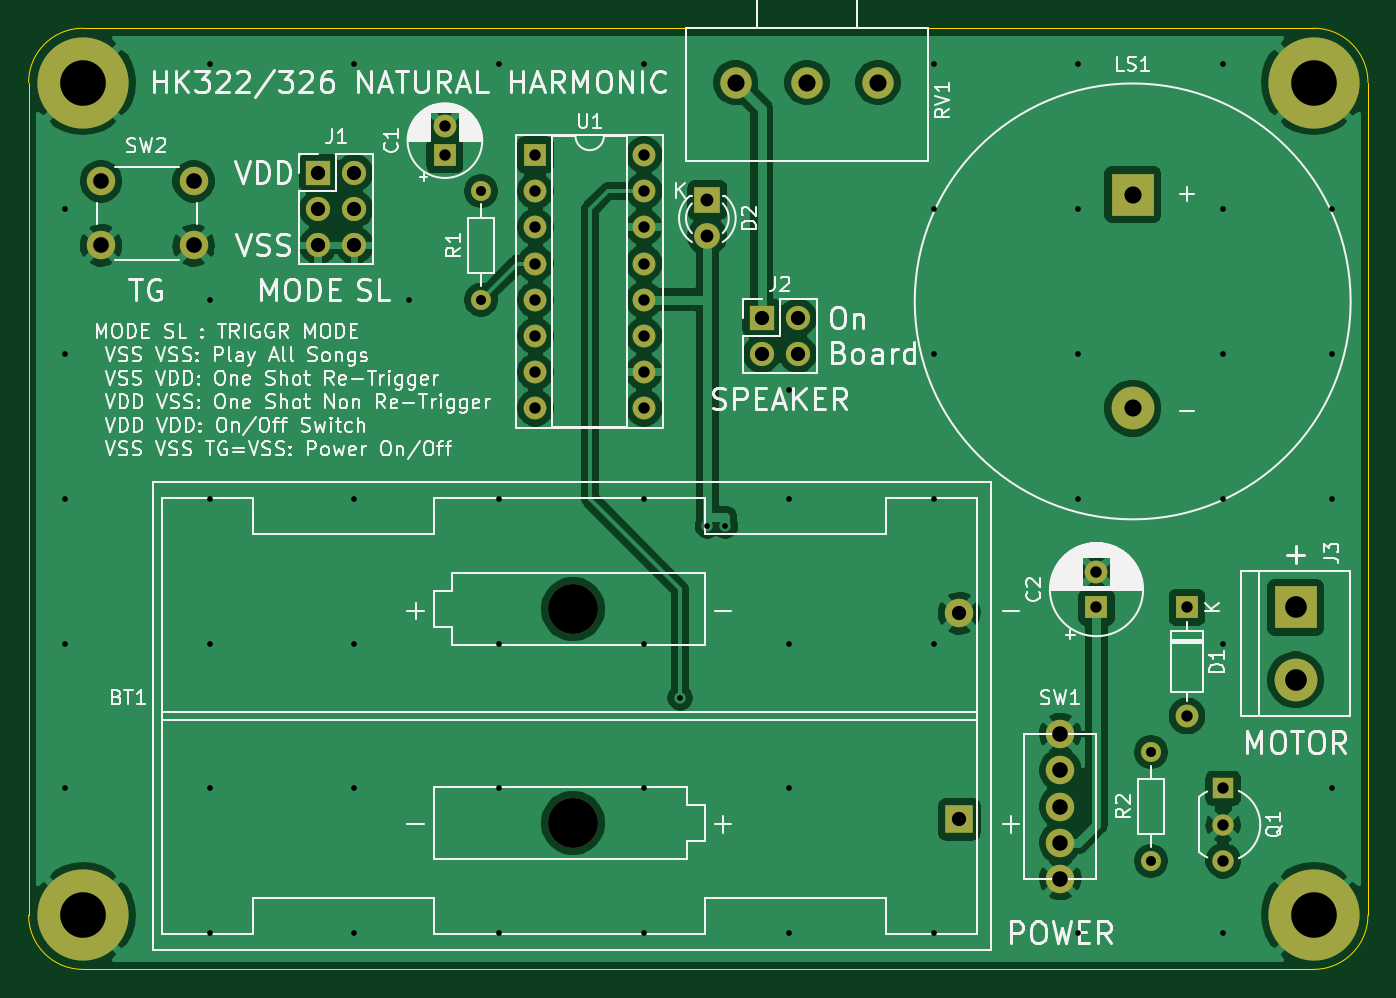
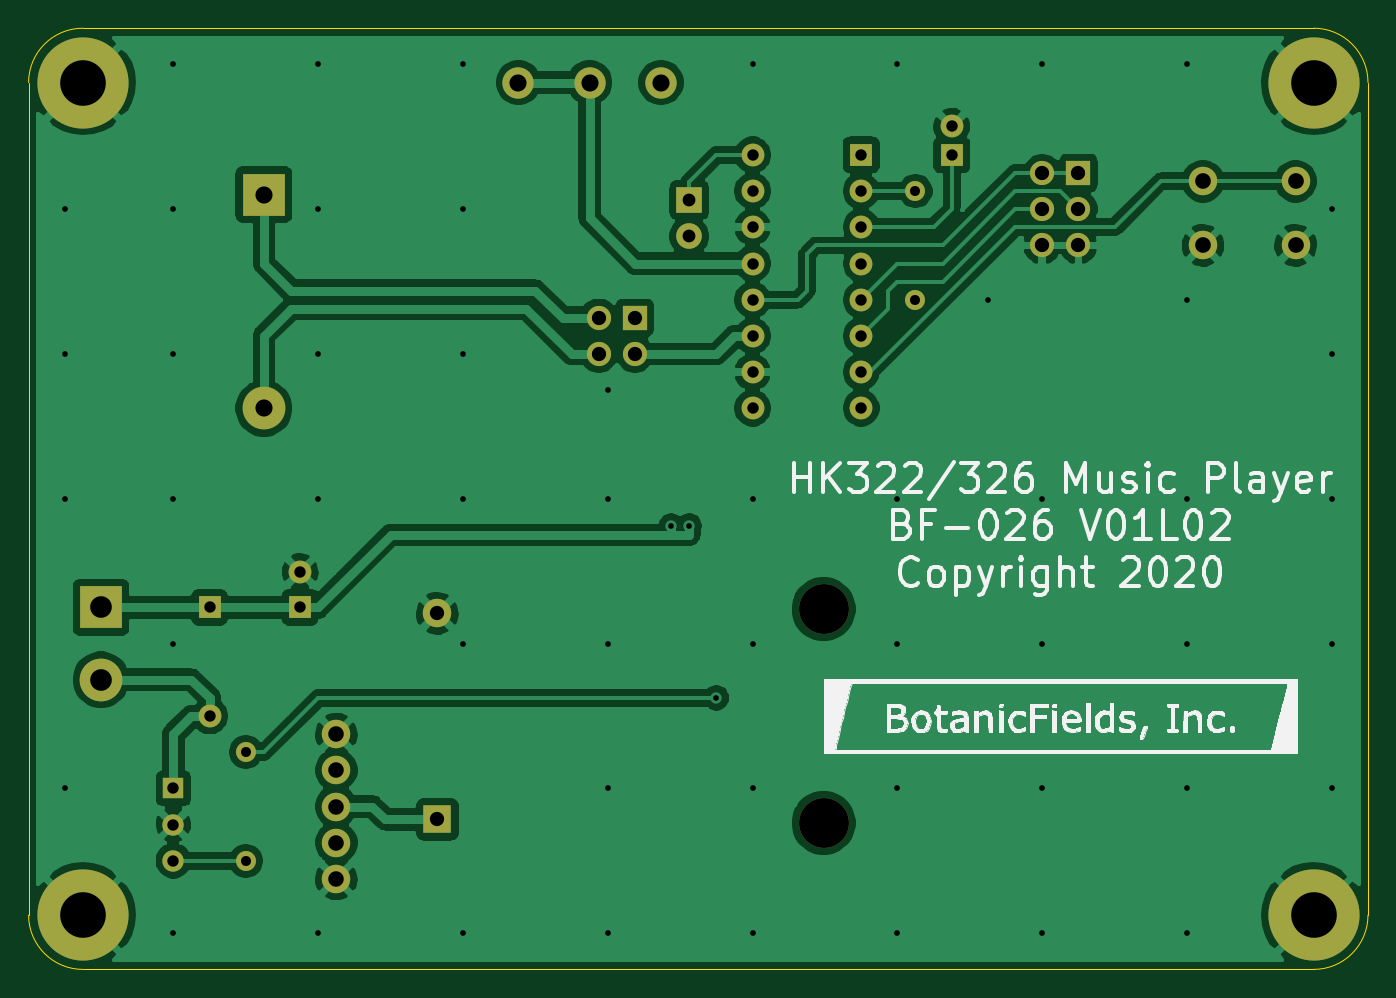
Circuit board: 9 layer files. Board 94.0 x 66.0 mm.
- bottom_copper: bf-026-B_Cu.gbl (114418 bytes)
- bottom_mask: bf-026-B_Mask.gbs (2724 bytes)
- bottom_silk: bf-026-B_SilkS.gbo (55625 bytes)
- outline: bf-026-Edge_Cuts.gm1 (1041 bytes)
- top_copper: bf-026-F_Cu.gtl (114043 bytes)
- top_mask: bf-026-F_Mask.gts (2724 bytes)
- top_silk: bf-026-F_SilkS.gto (83945 bytes)
- drill: bf-026-NPTH.drl (315 bytes)
- drill: bf-026-PTH.drl (2190 bytes)

=== bottom_copper: bf-026-B_Cu.gbl (114418 bytes, source omitted) ===
=== bottom_mask: bf-026-B_Mask.gbs ===
G04 #@! TF.GenerationSoftware,KiCad,Pcbnew,(5.1.9)-1*
G04 #@! TF.CreationDate,2021-01-16T12:12:47+09:00*
G04 #@! TF.ProjectId,bf-026,62662d30-3236-42e6-9b69-6361645f7063,V01L02*
G04 #@! TF.SameCoordinates,Original*
G04 #@! TF.FileFunction,Soldermask,Bot*
G04 #@! TF.FilePolarity,Negative*
%FSLAX46Y46*%
G04 Gerber Fmt 4.6, Leading zero omitted, Abs format (unit mm)*
G04 Created by KiCad (PCBNEW (5.1.9)-1) date 2021-01-16 12:12:47*
%MOMM*%
%LPD*%
G01*
G04 APERTURE LIST*
%ADD10C,1.400000*%
%ADD11O,1.400000X1.400000*%
%ADD12R,1.700000X1.700000*%
%ADD13O,1.700000X1.700000*%
%ADD14C,6.400000*%
%ADD15R,1.600000X1.600000*%
%ADD16C,1.600000*%
%ADD17O,1.600000X1.600000*%
%ADD18R,1.800000X1.800000*%
%ADD19C,1.800000*%
%ADD20R,3.000000X3.000000*%
%ADD21C,3.000000*%
%ADD22C,1.500000*%
%ADD23R,1.500000X1.500000*%
%ADD24C,2.000000*%
%ADD25R,2.000000X2.000000*%
%ADD26C,3.500000*%
%ADD27C,2.200000*%
G04 APERTURE END LIST*
D10*
X158750000Y-80010000D03*
D11*
X158750000Y-72390000D03*
D12*
X147320000Y-71120000D03*
D13*
X149860000Y-71120000D03*
X147320000Y-73660000D03*
X149860000Y-73660000D03*
X147320000Y-76200000D03*
X149860000Y-76200000D03*
D14*
X130810000Y-64770000D03*
X130810000Y-123190000D03*
X217170000Y-123190000D03*
X217170000Y-64770000D03*
D15*
X156210000Y-69850000D03*
D16*
X156210000Y-67850000D03*
D15*
X201930000Y-101600000D03*
D16*
X201930000Y-99100000D03*
D15*
X208280000Y-101600000D03*
D17*
X208280000Y-109220000D03*
D18*
X174625000Y-73025000D03*
D19*
X174625000Y-75565000D03*
D12*
X178435000Y-81280000D03*
D13*
X180975000Y-81280000D03*
X178435000Y-83820000D03*
X180975000Y-83820000D03*
D20*
X215900000Y-101600000D03*
D21*
X215900000Y-106680000D03*
D22*
X210820000Y-116840000D03*
X210820000Y-119380000D03*
D23*
X210820000Y-114300000D03*
D11*
X205740000Y-111760000D03*
D10*
X205740000Y-119380000D03*
D24*
X132080000Y-76200000D03*
X132080000Y-71700000D03*
X138580000Y-76200000D03*
X138580000Y-71700000D03*
D15*
X162560000Y-69850000D03*
D17*
X170180000Y-87630000D03*
X162560000Y-72390000D03*
X170180000Y-85090000D03*
X162560000Y-74930000D03*
X170180000Y-82550000D03*
X162560000Y-77470000D03*
X170180000Y-80010000D03*
X162560000Y-80010000D03*
X170180000Y-77470000D03*
X162560000Y-82550000D03*
X170180000Y-74930000D03*
X162560000Y-85090000D03*
X170180000Y-72390000D03*
X162560000Y-87630000D03*
X170180000Y-69850000D03*
D25*
X192300000Y-116470000D03*
D24*
X192300000Y-102020000D03*
D26*
X165200000Y-101720000D03*
X165200000Y-116720000D03*
D20*
X204470000Y-72630000D03*
D21*
X204470000Y-87630000D03*
D27*
X176610000Y-64770000D03*
X181610000Y-64770000D03*
X186610000Y-64770000D03*
D24*
X199390000Y-113030000D03*
X199390000Y-115570000D03*
X199390000Y-118110000D03*
X199390000Y-110490000D03*
X199390000Y-120650000D03*
M02*

=== bottom_silk: bf-026-B_SilkS.gbo (55625 bytes, source omitted) ===
=== outline: bf-026-Edge_Cuts.gm1 ===
G04 #@! TF.GenerationSoftware,KiCad,Pcbnew,(5.1.9)-1*
G04 #@! TF.CreationDate,2021-01-16T12:12:47+09:00*
G04 #@! TF.ProjectId,bf-026,62662d30-3236-42e6-9b69-6361645f7063,V01L02*
G04 #@! TF.SameCoordinates,Original*
G04 #@! TF.FileFunction,Profile,NP*
%FSLAX46Y46*%
G04 Gerber Fmt 4.6, Leading zero omitted, Abs format (unit mm)*
G04 Created by KiCad (PCBNEW (5.1.9)-1) date 2021-01-16 12:12:47*
%MOMM*%
%LPD*%
G01*
G04 APERTURE LIST*
G04 #@! TA.AperFunction,Profile*
%ADD10C,0.050000*%
G04 #@! TD*
G04 APERTURE END LIST*
D10*
X220980000Y-123190000D02*
G75*
G02*
X217170000Y-127000000I-3810000J0D01*
G01*
X217170000Y-60960000D02*
G75*
G02*
X220980000Y-64770000I0J-3810000D01*
G01*
X127000000Y-64770000D02*
G75*
G02*
X130810000Y-60960000I3810000J0D01*
G01*
X130810000Y-127000000D02*
G75*
G02*
X127000000Y-123190000I0J3810000D01*
G01*
X127000000Y-123190000D02*
X127000000Y-64770000D01*
X217170000Y-127000000D02*
X130810000Y-127000000D01*
X220980000Y-64770000D02*
X220980000Y-123190000D01*
X130810000Y-60960000D02*
X217170000Y-60960000D01*
M02*

=== top_copper: bf-026-F_Cu.gtl (114043 bytes, source omitted) ===
=== top_mask: bf-026-F_Mask.gts ===
G04 #@! TF.GenerationSoftware,KiCad,Pcbnew,(5.1.9)-1*
G04 #@! TF.CreationDate,2021-01-16T12:12:47+09:00*
G04 #@! TF.ProjectId,bf-026,62662d30-3236-42e6-9b69-6361645f7063,V01L02*
G04 #@! TF.SameCoordinates,Original*
G04 #@! TF.FileFunction,Soldermask,Top*
G04 #@! TF.FilePolarity,Negative*
%FSLAX46Y46*%
G04 Gerber Fmt 4.6, Leading zero omitted, Abs format (unit mm)*
G04 Created by KiCad (PCBNEW (5.1.9)-1) date 2021-01-16 12:12:47*
%MOMM*%
%LPD*%
G01*
G04 APERTURE LIST*
%ADD10C,1.400000*%
%ADD11O,1.400000X1.400000*%
%ADD12R,1.700000X1.700000*%
%ADD13O,1.700000X1.700000*%
%ADD14C,6.400000*%
%ADD15R,1.600000X1.600000*%
%ADD16C,1.600000*%
%ADD17O,1.600000X1.600000*%
%ADD18R,1.800000X1.800000*%
%ADD19C,1.800000*%
%ADD20R,3.000000X3.000000*%
%ADD21C,3.000000*%
%ADD22C,1.500000*%
%ADD23R,1.500000X1.500000*%
%ADD24C,2.000000*%
%ADD25R,2.000000X2.000000*%
%ADD26C,3.500000*%
%ADD27C,2.200000*%
G04 APERTURE END LIST*
D10*
X158750000Y-80010000D03*
D11*
X158750000Y-72390000D03*
D12*
X147320000Y-71120000D03*
D13*
X149860000Y-71120000D03*
X147320000Y-73660000D03*
X149860000Y-73660000D03*
X147320000Y-76200000D03*
X149860000Y-76200000D03*
D14*
X130810000Y-64770000D03*
X130810000Y-123190000D03*
X217170000Y-123190000D03*
X217170000Y-64770000D03*
D15*
X156210000Y-69850000D03*
D16*
X156210000Y-67850000D03*
D15*
X201930000Y-101600000D03*
D16*
X201930000Y-99100000D03*
D15*
X208280000Y-101600000D03*
D17*
X208280000Y-109220000D03*
D18*
X174625000Y-73025000D03*
D19*
X174625000Y-75565000D03*
D12*
X178435000Y-81280000D03*
D13*
X180975000Y-81280000D03*
X178435000Y-83820000D03*
X180975000Y-83820000D03*
D20*
X215900000Y-101600000D03*
D21*
X215900000Y-106680000D03*
D22*
X210820000Y-116840000D03*
X210820000Y-119380000D03*
D23*
X210820000Y-114300000D03*
D11*
X205740000Y-111760000D03*
D10*
X205740000Y-119380000D03*
D24*
X132080000Y-76200000D03*
X132080000Y-71700000D03*
X138580000Y-76200000D03*
X138580000Y-71700000D03*
D15*
X162560000Y-69850000D03*
D17*
X170180000Y-87630000D03*
X162560000Y-72390000D03*
X170180000Y-85090000D03*
X162560000Y-74930000D03*
X170180000Y-82550000D03*
X162560000Y-77470000D03*
X170180000Y-80010000D03*
X162560000Y-80010000D03*
X170180000Y-77470000D03*
X162560000Y-82550000D03*
X170180000Y-74930000D03*
X162560000Y-85090000D03*
X170180000Y-72390000D03*
X162560000Y-87630000D03*
X170180000Y-69850000D03*
D25*
X192300000Y-116470000D03*
D24*
X192300000Y-102020000D03*
D26*
X165200000Y-101720000D03*
X165200000Y-116720000D03*
D20*
X204470000Y-72630000D03*
D21*
X204470000Y-87630000D03*
D27*
X176610000Y-64770000D03*
X181610000Y-64770000D03*
X186610000Y-64770000D03*
D24*
X199390000Y-113030000D03*
X199390000Y-115570000D03*
X199390000Y-118110000D03*
X199390000Y-110490000D03*
X199390000Y-120650000D03*
M02*

=== top_silk: bf-026-F_SilkS.gto (83945 bytes, source omitted) ===
=== drill: bf-026-NPTH.drl ===
M48
; DRILL file {KiCad (5.1.9)-1} date 01/16/21 12:12:49
; FORMAT={-:-/ absolute / metric / decimal}
; #@! TF.CreationDate,2021-01-16T12:12:49+09:00
; #@! TF.GenerationSoftware,Kicad,Pcbnew,(5.1.9)-1
; #@! TF.FileFunction,NonPlated,1,2,NPTH
FMAT,2
METRIC
T1C3.500
%
G90
G05
T1
X165.2Y-101.72
X165.2Y-116.72
T0
M30

=== drill: bf-026-PTH.drl ===
M48
; DRILL file {KiCad (5.1.9)-1} date 01/16/21 12:12:49
; FORMAT={-:-/ absolute / metric / decimal}
; #@! TF.CreationDate,2021-01-16T12:12:49+09:00
; #@! TF.GenerationSoftware,Kicad,Pcbnew,(5.1.9)-1
; #@! TF.FileFunction,Plated,1,2,PTH
FMAT,2
METRIC
T1C0.400
T2C0.700
T3C0.800
T4C0.900
T5C1.000
T6C1.090
T7C1.100
T8C1.200
T9C1.520
T10C3.200
%
G90
G05
T1
X129.54Y-73.66
X129.54Y-83.82
X129.54Y-93.98
X129.54Y-104.14
X129.54Y-114.3
X139.7Y-63.5
X139.7Y-80.01
X139.7Y-93.98
X139.7Y-104.14
X139.7Y-114.3
X139.7Y-124.46
X149.86Y-63.5
X149.86Y-93.98
X149.86Y-104.14
X149.86Y-114.3
X149.86Y-124.46
X153.67Y-80.01
X160.02Y-63.5
X160.02Y-93.98
X160.02Y-104.14
X160.02Y-114.3
X160.02Y-124.46
X170.18Y-63.5
X170.18Y-93.98
X170.18Y-104.14
X170.18Y-114.3
X170.18Y-124.46
X172.72Y-107.95
X174.625Y-95.885
X175.895Y-95.885
X180.34Y-86.36
X180.34Y-93.98
X180.34Y-104.14
X180.34Y-114.3
X180.34Y-124.46
X190.5Y-63.5
X190.5Y-73.66
X190.5Y-83.82
X190.5Y-93.98
X190.5Y-104.14
X190.5Y-124.46
X200.66Y-63.5
X200.66Y-73.66
X200.66Y-83.82
X200.66Y-93.98
X200.66Y-124.46
X210.82Y-63.5
X210.82Y-73.66
X210.82Y-83.82
X210.82Y-93.98
X210.82Y-104.14
X210.82Y-124.46
X218.44Y-73.66
X218.44Y-83.82
X218.44Y-93.98
X218.44Y-114.3
T2
X158.75Y-72.39
X158.75Y-80.01
X205.74Y-111.76
X205.74Y-119.38
T3
X156.21Y-67.85
X156.21Y-69.85
X162.56Y-69.85
X162.56Y-72.39
X162.56Y-74.93
X162.56Y-77.47
X162.56Y-80.01
X162.56Y-82.55
X162.56Y-85.09
X162.56Y-87.63
X170.18Y-69.85
X170.18Y-72.39
X170.18Y-74.93
X170.18Y-77.47
X170.18Y-80.01
X170.18Y-82.55
X170.18Y-85.09
X170.18Y-87.63
X201.93Y-99.1
X201.93Y-101.6
X208.28Y-101.6
X208.28Y-109.22
X210.82Y-114.3
X210.82Y-116.84
X210.82Y-119.38
T4
X174.625Y-73.025
X174.625Y-75.565
T5
X147.32Y-71.12
X147.32Y-73.66
X147.32Y-76.2
X149.86Y-71.12
X149.86Y-73.66
X149.86Y-76.2
X178.435Y-81.28
X178.435Y-83.82
X180.975Y-81.28
X180.975Y-83.82
X192.3Y-102.02
X192.3Y-116.47
T6
X199.39Y-110.49
X199.39Y-113.03
X199.39Y-115.57
X199.39Y-118.11
X199.39Y-120.65
T7
X132.08Y-71.7
X132.08Y-76.2
X138.58Y-71.7
X138.58Y-76.2
T8
X176.61Y-64.77
X181.61Y-64.77
X186.61Y-64.77
X204.47Y-72.63
X204.47Y-87.63
T9
X215.9Y-101.6
X215.9Y-106.68
T10
X130.81Y-64.77
X130.81Y-123.19
X217.17Y-64.77
X217.17Y-123.19
T0
M30

